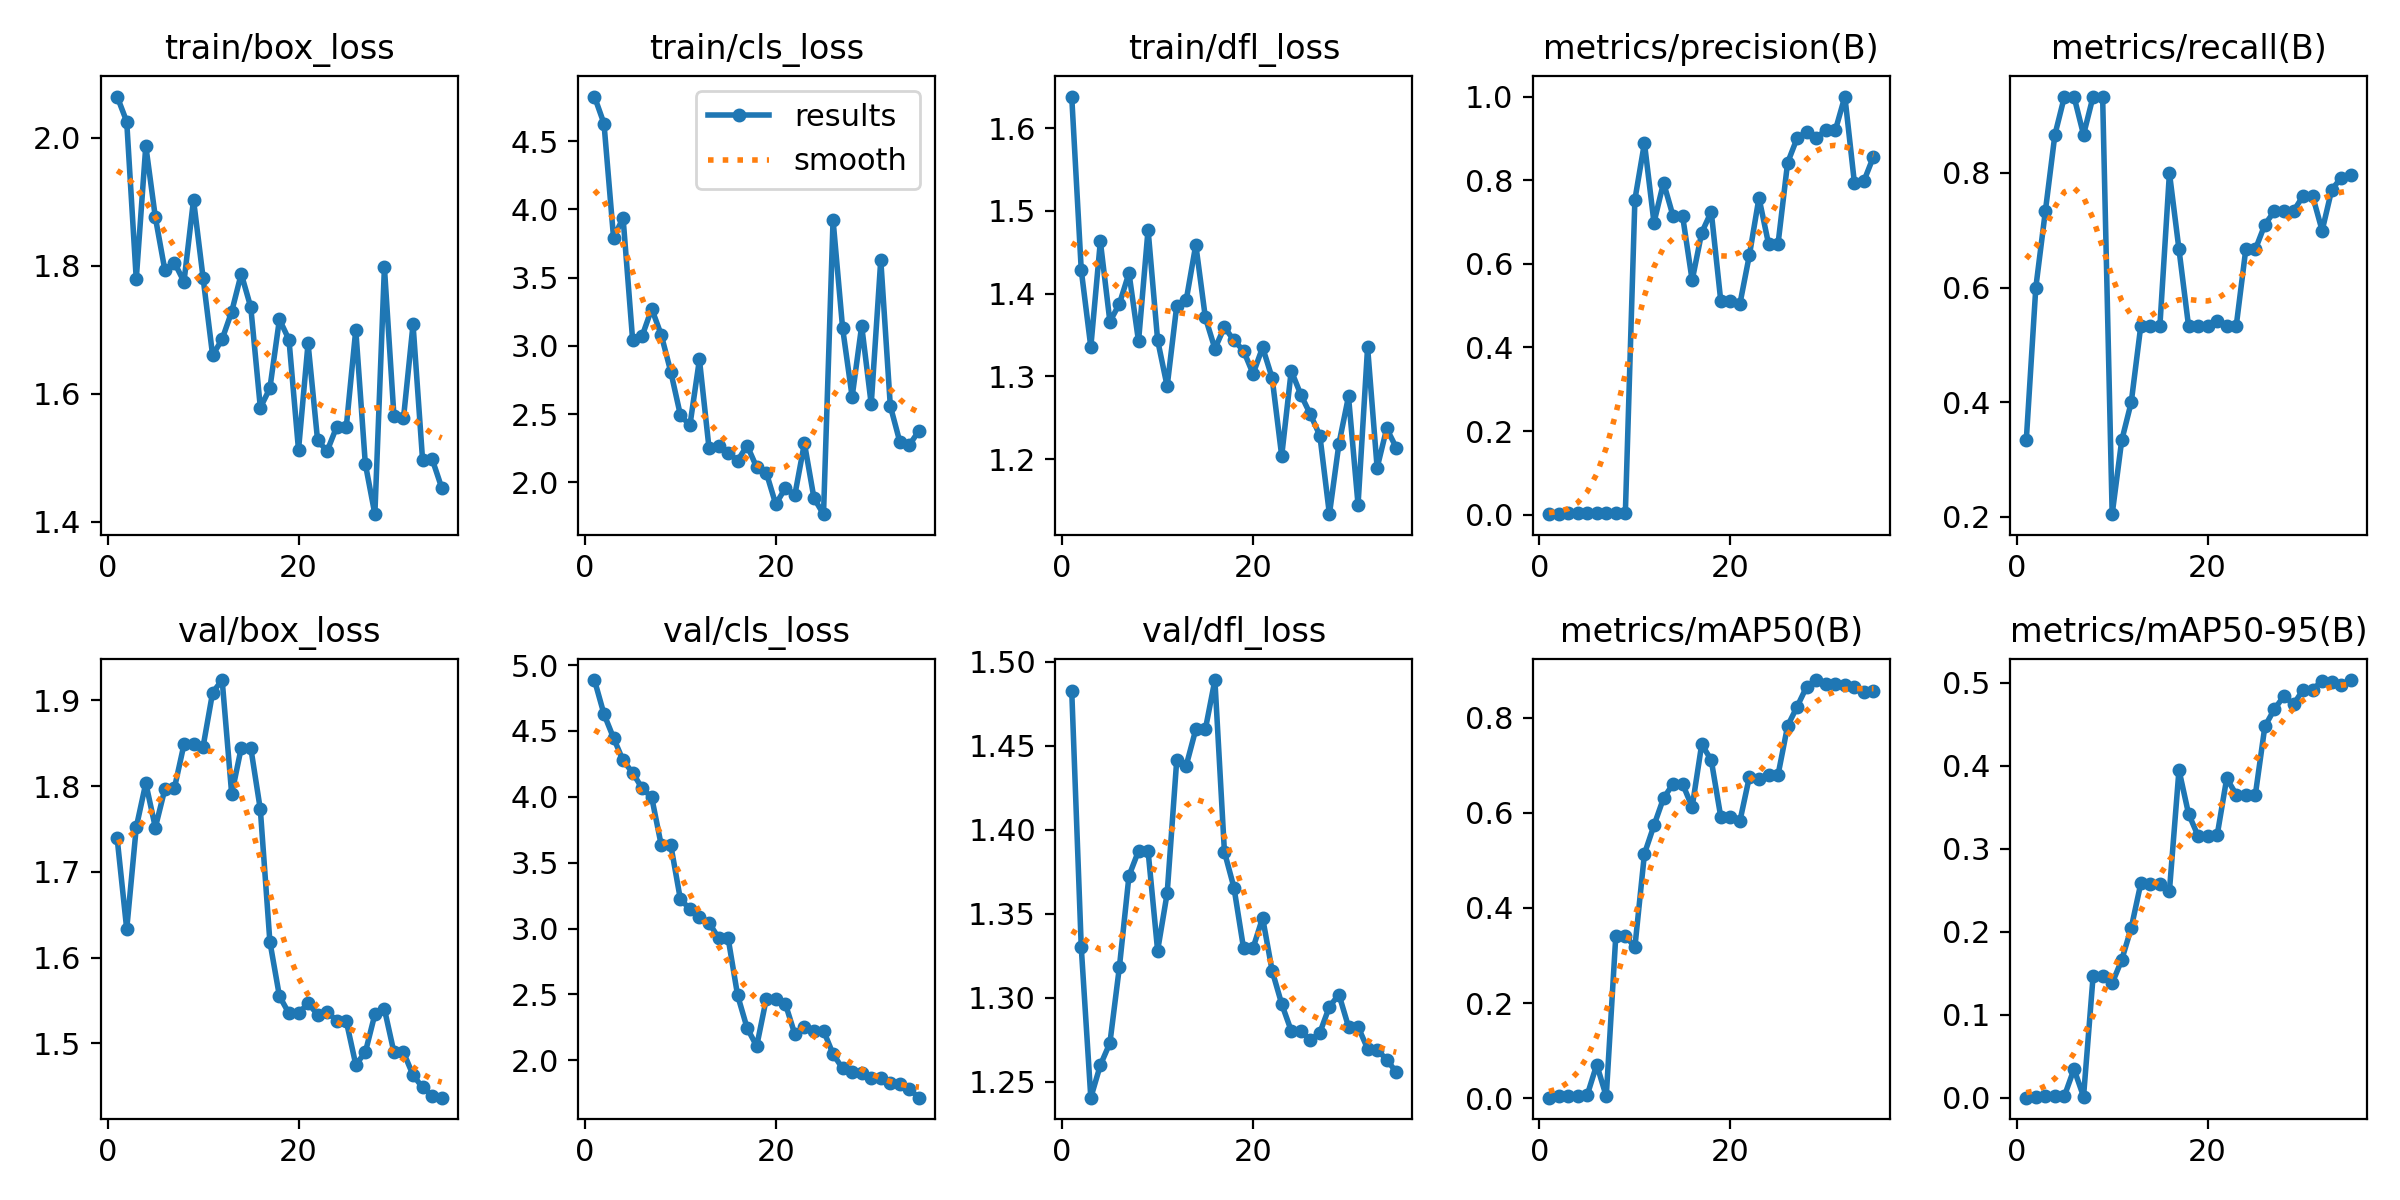

The file beside this chart, header and first rows:
epoch, time, train/box_loss, train/cls_loss, train/dfl_loss, metrics/precision(B), metrics/recall(B), metrics/mAP50(B), metrics/mAP50-95(B), val/box_loss, val/cls_loss, val/dfl_loss, lr/pg0, lr/pg1, lr/pg2
1, 14.98, 2.065, 4.826, 1.638, 0.00139, 0.3333, 0.00136, 0.00038, 1.739, 4.886, 1.483, 0.00024, 0.00024, 0.00024
2, 32.63, 2.026, 4.628, 1.428, 0.0025, 0.6, 0.00395, 0.00174, 1.633, 4.628, 1.33, 0.0004859, 0.0004859, 0.0004859
3, 51.66, 1.779, 3.792, 1.335, 0.00306, 0.7333, 0.00485, 0.00256, 1.752, 4.447, 1.241, 0.000717, 0.000717, 0.000717
4, 72.52, 1.988, 3.936, 1.463, 0.00361, 0.8667, 0.00586, 0.00265, 1.804, 4.276, 1.26, 0.0009334, 0.0009334, 0.0009334
5, 93.69, 1.876, 3.044, 1.366, 0.00389, 0.9333, 0.0064, 0.00255, 1.752, 4.183, 1.273, 0.001135, 0.001135, 0.001135
6, 114.8, 1.793, 3.072, 1.388, 0.00389, 0.9333, 0.0708, 0.03485, 1.797, 4.064, 1.318, 0.001322, 0.001322, 0.001322
7, 136, 1.805, 3.272, 1.425, 0.00361, 0.8667, 0.00419, 0.00168, 1.798, 3.995, 1.373, 0.001495, 0.001495, 0.001495
8, 157.2, 1.775, 3.08, 1.342, 0.00389, 0.9333, 0.3416, 0.1464, 1.849, 3.633, 1.387, 0.001604, 0.001604, 0.001604
9, 178.3, 1.903, 2.81, 1.477, 0.00389, 0.9333, 0.3416, 0.1464, 1.849, 3.633, 1.387, 0.001547, 0.001547, 0.001547
10, 199.7, 1.782, 2.495, 1.344, 0.7535, 0.2047, 0.3177, 0.1383, 1.846, 3.224, 1.328, 0.001491, 0.001491, 0.001491
11, 222.3, 1.66, 2.417, 1.288, 0.8888, 0.3333, 0.5138, 0.1663, 1.909, 3.147, 1.362, 0.001434, 0.001434, 0.001434
12, 243.4, 1.686, 2.9, 1.385, 0.6985, 0.4, 0.5735, 0.205, 1.924, 3.085, 1.441, 0.001378, 0.001378, 0.001378
13, 264.3, 1.729, 2.254, 1.392, 0.7942, 0.5333, 0.6307, 0.2585, 1.791, 3.043, 1.438, 0.001321, 0.001321, 0.001321
14, 284.9, 1.788, 2.265, 1.459, 0.7141, 0.5333, 0.6606, 0.2575, 1.845, 2.929, 1.46, 0.001265, 0.001265, 0.001265
15, 309.9, 1.735, 2.218, 1.371, 0.7141, 0.5333, 0.6606, 0.2575, 1.845, 2.929, 1.46, 0.001208, 0.001208, 0.001208
16, 332.1, 1.579, 2.16, 1.333, 0.5605, 0.8, 0.6121, 0.2496, 1.773, 2.493, 1.489, 0.001151, 0.001151, 0.001151
17, 354.1, 1.609, 2.27, 1.36, 0.6745, 0.6667, 0.744, 0.3952, 1.619, 2.244, 1.387, 0.001095, 0.001095, 0.001095
18, 376.9, 1.716, 2.11, 1.343, 0.7245, 0.5333, 0.7108, 0.3425, 1.555, 2.107, 1.365, 0.001038, 0.001038, 0.001038
19, 399, 1.685, 2.072, 1.331, 0.5107, 0.5333, 0.5912, 0.3157, 1.535, 2.464, 1.33, 0.0009817, 0.0009817, 0.0009817
20, 420.5, 1.512, 1.839, 1.303, 0.5107, 0.5333, 0.5912, 0.3157, 1.535, 2.464, 1.33, 0.0009251, 0.0009251, 0.0009251
21, 442, 1.679, 1.959, 1.335, 0.5038, 0.542, 0.5823, 0.3165, 1.547, 2.429, 1.348, 0.0008686, 0.0008686, 0.0008686
22, 463.4, 1.527, 1.909, 1.298, 0.6211, 0.5333, 0.676, 0.385, 1.534, 2.197, 1.316, 0.000812, 0.000812, 0.000812
23, 484.8, 1.511, 2.287, 1.204, 0.7579, 0.5333, 0.6715, 0.3656, 1.537, 2.25, 1.296, 0.0007554, 0.0007554, 0.0007554
24, 506.2, 1.549, 1.884, 1.307, 0.6481, 0.6667, 0.6799, 0.3652, 1.526, 2.225, 1.28, 0.0006989, 0.0006989, 0.0006989
25, 527.4, 1.548, 1.767, 1.278, 0.6481, 0.6667, 0.6799, 0.3652, 1.526, 2.225, 1.28, 0.0006423, 0.0006423, 0.0006423
26, 548.8, 1.7, 3.922, 1.254, 0.8417, 0.7099, 0.7825, 0.4477, 1.475, 2.046, 1.275, 0.0005857, 0.0005857, 0.0005857
27, 570, 1.491, 3.131, 1.228, 0.9006, 0.7333, 0.8232, 0.4686, 1.49, 1.938, 1.279, 0.0005291, 0.0005291, 0.0005291
28, 590.9, 1.412, 2.627, 1.133, 0.9157, 0.7333, 0.8652, 0.4842, 1.534, 1.912, 1.295, 0.0004726, 0.0004726, 0.0004726
29, 612.3, 1.798, 3.146, 1.219, 0.9019, 0.7333, 0.879, 0.4742, 1.54, 1.904, 1.302, 0.000416, 0.000416, 0.000416
30, 633.1, 1.565, 2.573, 1.276, 0.9192, 0.76, 0.87, 0.4917, 1.49, 1.868, 1.283, 0.0003594, 0.0003594, 0.0003594
31, 654.1, 1.562, 3.63, 1.145, 0.9192, 0.76, 0.87, 0.4917, 1.49, 1.868, 1.283, 0.0003029, 0.0003029, 0.0003029
32, 675.5, 1.709, 2.559, 1.335, 1, 0.6994, 0.8681, 0.5028, 1.463, 1.83, 1.27, 0.0002463, 0.0002463, 0.0002463
33, 696.7, 1.497, 2.296, 1.189, 0.7937, 0.7705, 0.8652, 0.5009, 1.449, 1.819, 1.269, 0.0001897, 0.0001897, 0.0001897
34, 717.4, 1.498, 2.274, 1.237, 0.7983, 0.7919, 0.8541, 0.497, 1.439, 1.779, 1.263, 0.0001331, 0.0001331, 0.0001331
35, 738, 1.453, 2.378, 1.214, 0.8565, 0.796, 0.8552, 0.5035, 1.437, 1.716, 1.256, 7.65714e-05, 7.65714e-05, 7.65714e-05
